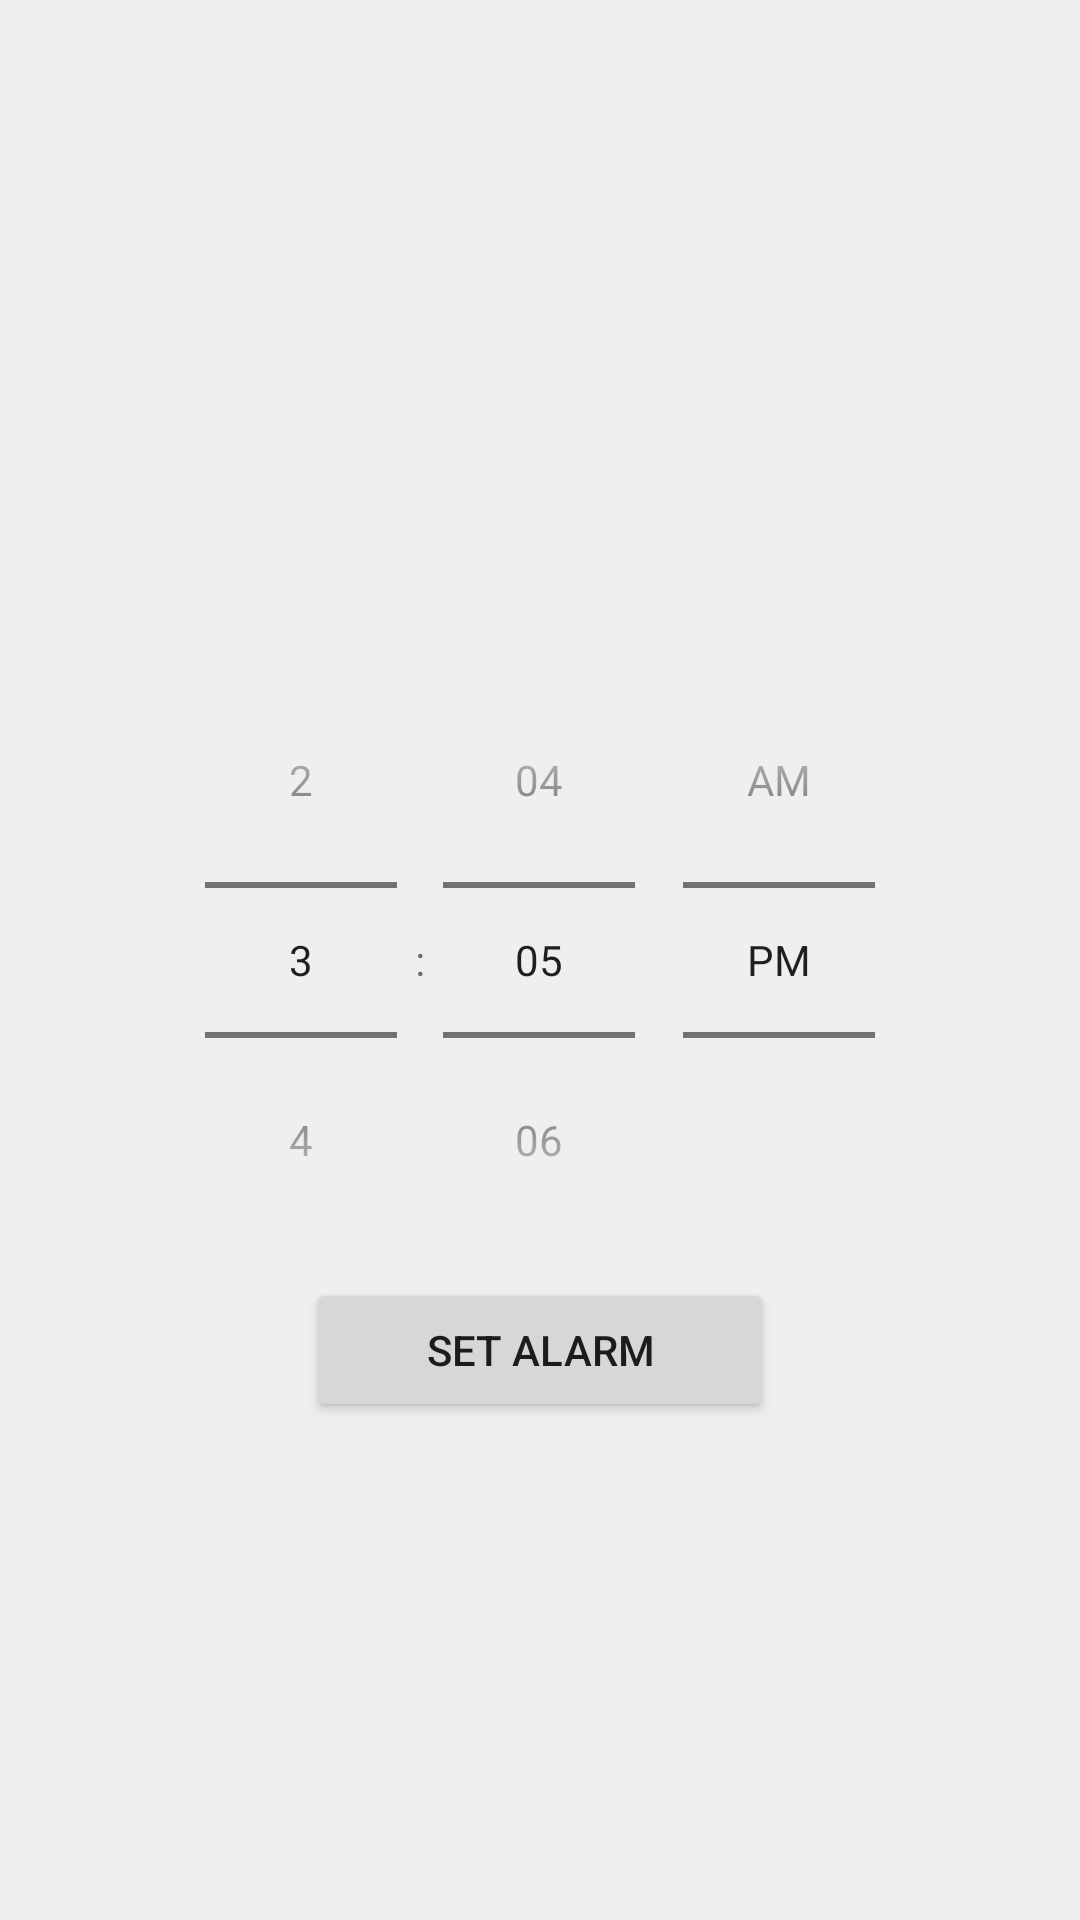

Produce the Android XML layout that renders to this screen, including the resource entries it uses.
<!-- AndroidManifest.xml: application theme AppTheme -->
<!-- res/layout/activity_add_alarm.xml -->
<?xml version="1.0" encoding="utf-8"?>
<RelativeLayout xmlns:android="http://schemas.android.com/apk/res/android"
    xmlns:tools="http://schemas.android.com/tools"
    android:layout_width="match_parent"
    android:layout_height="match_parent"
    android:background="@color/colorLightGrey"
    tools:context="com.gercep.alarem.AddAlarm">

    <TimePicker
        android:id="@+id/digitalClock"
        android:layout_width="wrap_content"
        android:layout_height="wrap_content"
        android:layout_centerInParent="true"
        android:background="@color/colorLightGrey"
        android:textColor="@color/colorDarkGrey"
        android:timePickerMode="spinner"/>

    <Button
        android:id="@+id/setAlarmButton"
        android:layout_width="wrap_content"
        android:layout_height="wrap_content"
        android:text="SET ALARM"
        android:paddingHorizontal="40dp"
        android:layout_centerInParent="true"
        android:layout_below="@id/digitalClock"/>
</RelativeLayout>
<!-- resources referenced by this layout -->
<resources>
  <color name="colorDarkGrey">#636363</color>
  <color name="colorLightGrey">#efefef</color>
  <style name="AppTheme" parent="Theme.AppCompat.Light.DarkActionBar">
          
          <item name="colorPrimary">@color/colorAccent</item>
          <item name="colorPrimaryDark">@color/colorDarkGrey</item>
          <item name="colorAccent">@color/colorPurpleLight</item>
      </style>
  <color name="colorAccent">#e2b7ff</color>
  <color name="colorPurpleLight">#e2b7ff</color>
</resources>
